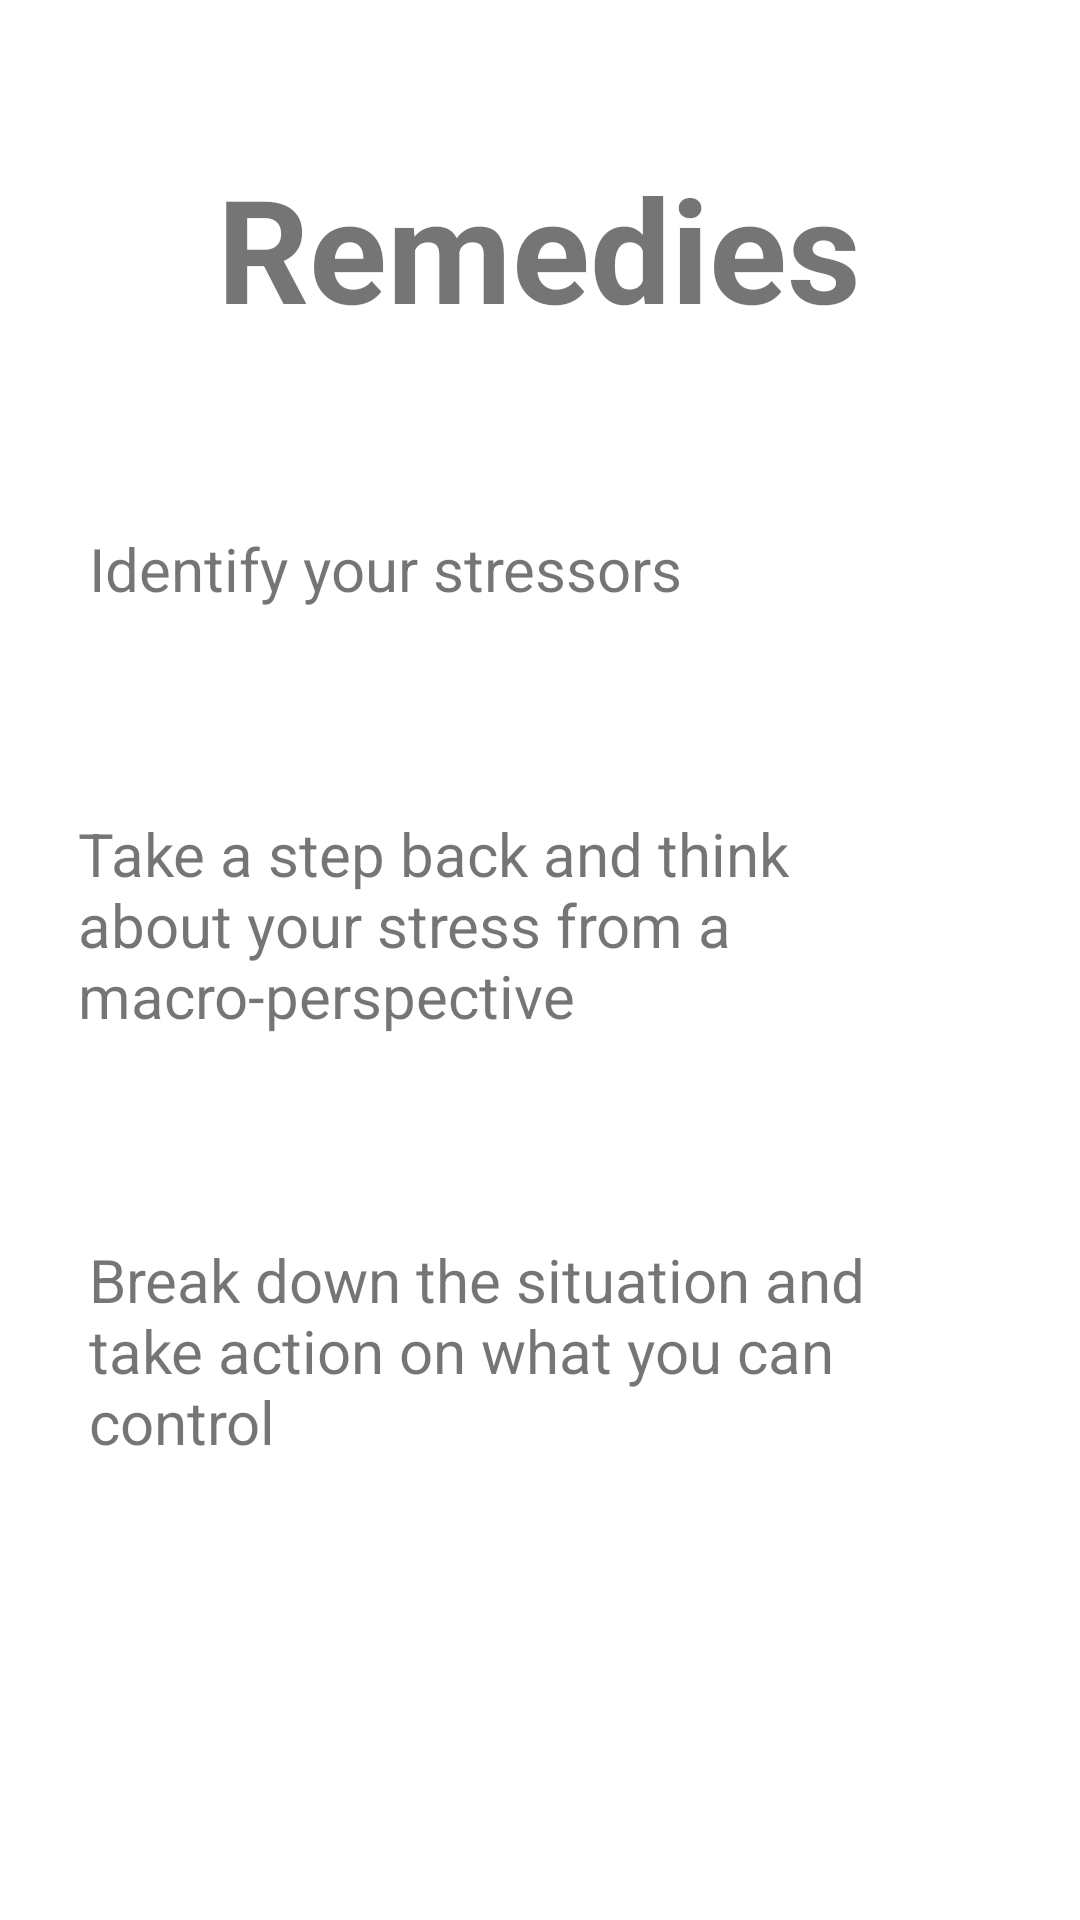

Reconstruct the res/layout file that produces this screen, plus the resources it refers to.
<!-- AndroidManifest.xml: application theme Theme.MindHealing -->
<!-- res/layout/activity_seventh.xml -->
<?xml version="1.0" encoding="utf-8"?>
<androidx.constraintlayout.widget.ConstraintLayout xmlns:android="http://schemas.android.com/apk/res/android"
    xmlns:app="http://schemas.android.com/apk/res-auto"
    xmlns:tools="http://schemas.android.com/tools"
    android:layout_width="match_parent"
    android:layout_height="match_parent"
    tools:context=".SeventhActivity">

    <TextView
        android:id="@+id/textView19"
        android:layout_width="wrap_content"
        android:layout_height="wrap_content"
        android:text="Remedies"
        android:textSize="48sp"
        android:textStyle="bold"
        app:layout_constraintBottom_toTopOf="@+id/textView20"
        app:layout_constraintEnd_toEndOf="parent"
        app:layout_constraintHorizontal_bias="0.497"
        app:layout_constraintStart_toStartOf="parent"
        app:layout_constraintTop_toTopOf="parent"
        app:layout_constraintVertical_bias="0.451" />

    <TextView
        android:id="@+id/textView20"
        android:layout_width="300dp"
        android:layout_height="wrap_content"
        android:layout_marginBottom="68dp"
        android:text="Identify your stressors"
        android:textSize="20sp"
        app:layout_constraintBottom_toTopOf="@+id/textView21"
        app:layout_constraintEnd_toEndOf="parent"
        app:layout_constraintHorizontal_bias="0.496"
        app:layout_constraintStart_toStartOf="parent" />

    <TextView
        android:id="@+id/textView21"
        android:layout_width="308dp"
        android:layout_height="86dp"
        android:layout_marginBottom="56dp"
        android:text="Take a step back and think about your stress from a macro-perspective"
        android:textSize="20sp"
        app:layout_constraintBottom_toTopOf="@+id/textView22"
        app:layout_constraintEnd_toEndOf="parent"
        app:layout_constraintStart_toStartOf="parent" />

    <TextView
        android:id="@+id/textView22"
        android:layout_width="300dp"
        android:layout_height="79dp"
        android:layout_marginBottom="148dp"
        android:text="Break down the situation and take action on what you can control"
        android:textSize="20sp"
        app:layout_constraintBottom_toBottomOf="parent"
        app:layout_constraintEnd_toEndOf="parent"
        app:layout_constraintHorizontal_bias="0.495"
        app:layout_constraintStart_toStartOf="parent" />

</androidx.constraintlayout.widget.ConstraintLayout>
<!-- resources referenced by this layout -->
<resources>
  <style name="Theme.MindHealing" parent="Theme.MaterialComponents.DayNight.DarkActionBar">
          
          <item name="colorPrimary">@color/purple_500</item>
          <item name="colorPrimaryVariant">@color/purple_700</item>
          <item name="colorOnPrimary">@color/white</item>
          
          <item name="colorSecondary">@color/teal_200</item>
          <item name="colorSecondaryVariant">@color/teal_700</item>
          <item name="colorOnSecondary">@color/black</item>
          
          <item name="android:statusBarColor" tools:targetApi="21">?attr/colorPrimaryVariant</item>
          
      </style>
  <!-- not gathered from this repository: default colours our renderer supplied (Android Studio template values) -->
  <color name="purple_500">#FF6200EE</color>
  <color name="purple_700">#FF3700B3</color>
  <color name="teal_200">#FF03DAC5</color>
  <color name="teal_700">#FF018786</color>
  <color name="black">#FF000000</color>
  <color name="white">#FFFFFFFF</color>
</resources>
